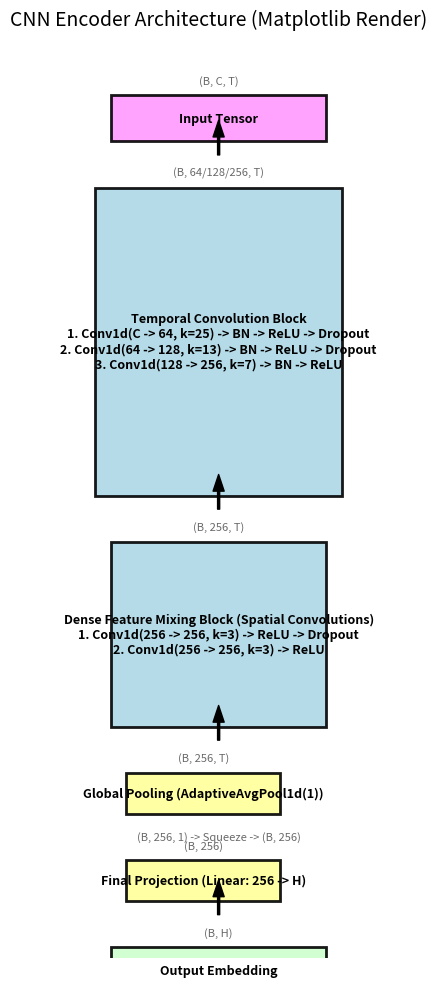

Recreate this plot in Python.
import matplotlib.pyplot as plt
import matplotlib.patches as patches
import numpy as np

def create_cnn_architecture_matplotlib():
    # --- Setup ---
    fig, ax = plt.subplots(figsize=(8, 12))
    ax.set_aspect('equal')
    ax.set_xlim(-1, 9)
    ax.set_ylim(0, 30)
    ax.axis('off') # Hide axes

    # --- Configuration ---
    block_width = 7
    block_height = 4
    # The spacing should be used *after* calling draw_block to move to the next position
    default_spacing = 1.5 
    start_y = 28
    
    # Define colors
    COLOR_INPUT = '#f9f'
    COLOR_CONV = '#add8e6'
    COLOR_POOL_PROJ = '#ff9'
    COLOR_OUTPUT = '#cfc'
    # COLOR_BLOCK = 'lightgray' # This was commented out in previous version too.

    # --- Drawing Helper Function ---
    def draw_block(x, y, width, height, label, tensor_shape, color, fill_color, alpha=0.9):
        # Draw the main block rectangle
        rect = patches.Rectangle((x, y - height), width, height, 
                                 edgecolor=color, facecolor=fill_color, alpha=alpha, linewidth=2, zorder=2)
        ax.add_patch(rect)
        
        # Add the layer label
        ax.text(x + width / 2, y - height / 2, label, 
                ha='center', va='center', fontsize=9, fontweight='bold', wrap=True)

        # Add the tensor shape label above the block
        if tensor_shape:
            ax.text(x + width / 2, y + 0.3, tensor_shape, 
                    ha='center', va='bottom', fontsize=8, color='dimgray')
        
        # This function returns the y-coordinate of the bottom of the drawn block
        return y - height

    # --- Draw Architecture ---

    y_pos = start_y # Current top-y position for the next block

    # 1. Input
    y_block_bottom = draw_block(
        x=0.5, y=y_pos, width=block_width, height=1.5,
        label='Input Tensor', tensor_shape='(B, C, T)', 
        color='black', fill_color=COLOR_INPUT
    )
    y_pos = y_block_bottom - default_spacing # Update y_pos for next block's top
    
    # Add connecting arrow
    ax.annotate('', xy=(4, y_block_bottom + default_spacing / 2), xytext=(4, y_block_bottom - 0.5), # Adjust arrow positions
                arrowprops=dict(facecolor='black', shrink=0.05, width=1.5, headwidth=8))
    
    # 2. Temporal Convolution Block (Grouped)
    temporal_block_label = (
        'Temporal Convolution Block\n'
        '1. Conv1d(C -> 64, k=25) -> BN -> ReLU -> Dropout\n'
        '2. Conv1d(64 -> 128, k=13) -> BN -> ReLU -> Dropout\n'
        '3. Conv1d(128 -> 256, k=7) -> BN -> ReLU'
    )
    y_block_bottom = draw_block(
        x=0, y=y_pos, width=block_width + 1, height=block_height * 2.5,
        label=temporal_block_label, tensor_shape='(B, 64/128/256, T)', 
        color='black', fill_color=COLOR_CONV
    )
    y_pos = y_block_bottom - default_spacing

    # Add connecting arrow
    ax.annotate('', xy=(4, y_block_bottom + default_spacing / 2), xytext=(4, y_block_bottom - 0.5),
                arrowprops=dict(facecolor='black', shrink=0.05, width=1.5, headwidth=8))

    # 3. Spatial Convolution Block (Grouped)
    spatial_block_label = (
        'Dense Feature Mixing Block (Spatial Convolutions)\n'
        '1. Conv1d(256 -> 256, k=3) -> ReLU -> Dropout\n'
        '2. Conv1d(256 -> 256, k=3) -> ReLU'
    )
    y_block_bottom = draw_block(
        x=0.5, y=y_pos, width=block_width, height=block_height * 1.5,
        label=spatial_block_label, tensor_shape='(B, 256, T)', 
        color='black', fill_color=COLOR_CONV
    )
    y_pos = y_block_bottom - default_spacing

    # Add connecting arrow
    ax.annotate('', xy=(4, y_block_bottom + default_spacing / 2), xytext=(4, y_block_bottom - 0.5),
                arrowprops=dict(facecolor='black', shrink=0.05, width=1.5, headwidth=8))

    # 4. Global Pooling & Projection
    # This block has sub-components, so we'll manage y_pos more granularly

    # Pooling Layer
    # y_pos is currently the top of where the pooling block should start
    pool_block_height = block_height / 3
    y_block_bottom = draw_block(
        x=1, y=y_pos, width=block_width - 2, height=pool_block_height,
        label='Global Pooling (AdaptiveAvgPool1d(1))', tensor_shape='(B, 256, T)',
        color='black', fill_color=COLOR_POOL_PROJ
    )
    
    # Text for squeeze operation, placed between pooling and linear
    squeeze_text_y = y_block_bottom - (default_spacing / 2) # Place it roughly in the middle of the gap
    ax.text(4, squeeze_text_y, '(B, 256, 1) -> Squeeze -> (B, 256)',
            ha='center', va='center', fontsize=8, color='dimgray')
    
    y_pos = y_block_bottom - default_spacing # Update y_pos for linear layer
    
    # Linear Layer
    linear_block_height = block_height / 3
    y_block_bottom = draw_block(
        x=1, y=y_pos, width=block_width - 2, height=linear_block_height,
        label='Final Projection (Linear: 256 -> H)', tensor_shape='(B, 256)',
        color='black', fill_color=COLOR_POOL_PROJ
    )
    y_pos = y_block_bottom - default_spacing

    # Add connecting arrow from linear to output
    ax.annotate('', xy=(4, y_block_bottom + default_spacing / 2), xytext=(4, y_block_bottom - 0.5),
                arrowprops=dict(facecolor='black', shrink=0.05, width=1.5, headwidth=8))

    # 5. Output
    y_block_bottom = draw_block(
        x=0.5, y=y_pos, width=block_width, height=1.5,
        label='Output Embedding', tensor_shape='(B, H)',
        color='black', fill_color=COLOR_OUTPUT
    )
    
    # Final plot save
    plt.title('CNN Encoder Architecture (Matplotlib Render)', fontsize=14)
    
    # Save the figure
    plt.savefig('cnn_architecture_matplotlib.png', bbox_inches='tight', dpi=300)
    plt.close(fig)
    
    print("Diagram 'cnn_architecture_matplotlib.png' generated successfully!")

# Call the function to create the diagram
create_cnn_architecture_matplotlib()
